Run: headless pygame with SDL's dummy video driver; simulated clock (each Clock.tick advances the game by its frame time, no real sleeping); random seed 0; keys injected as events and as key.get_pressed() state; no mouse input.
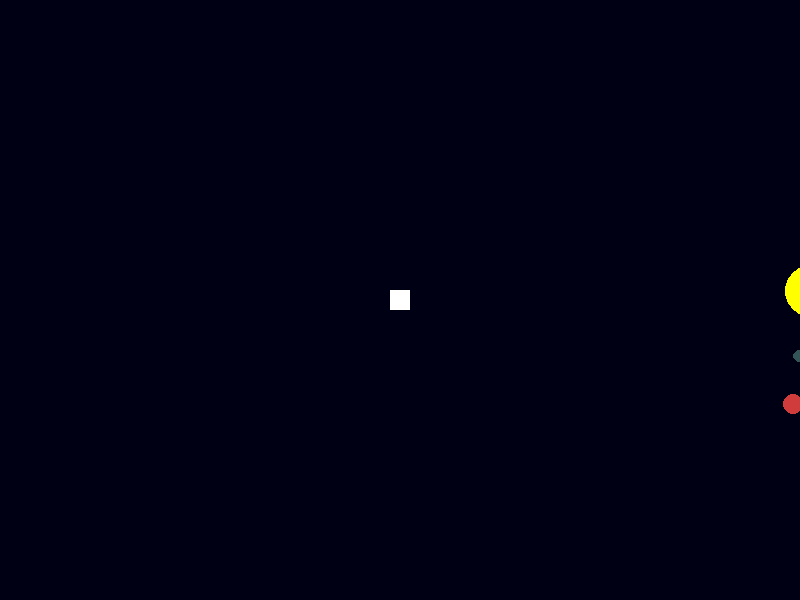
Frame 1 of 4 · flips 1–60 · no input
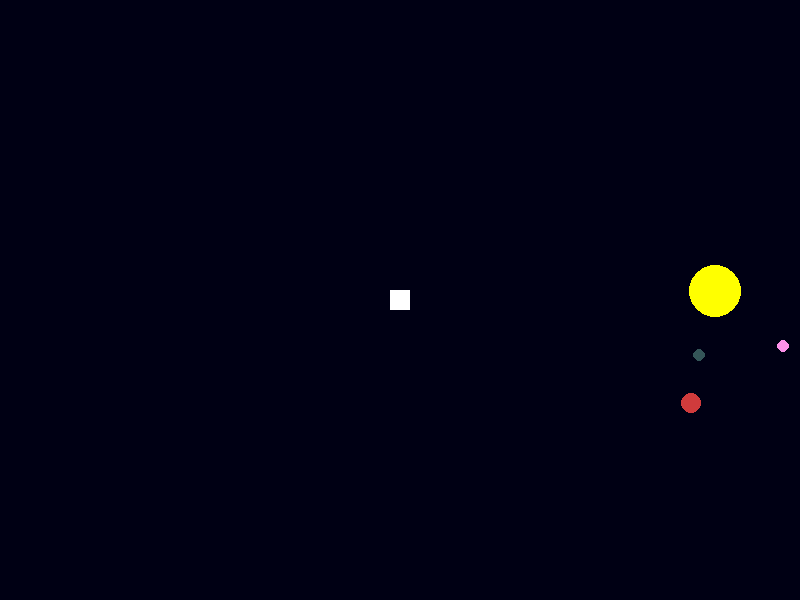
Frame 2 of 4 · flips 61–180 · tapped SPACE, RETURN · held RIGHT (→), D
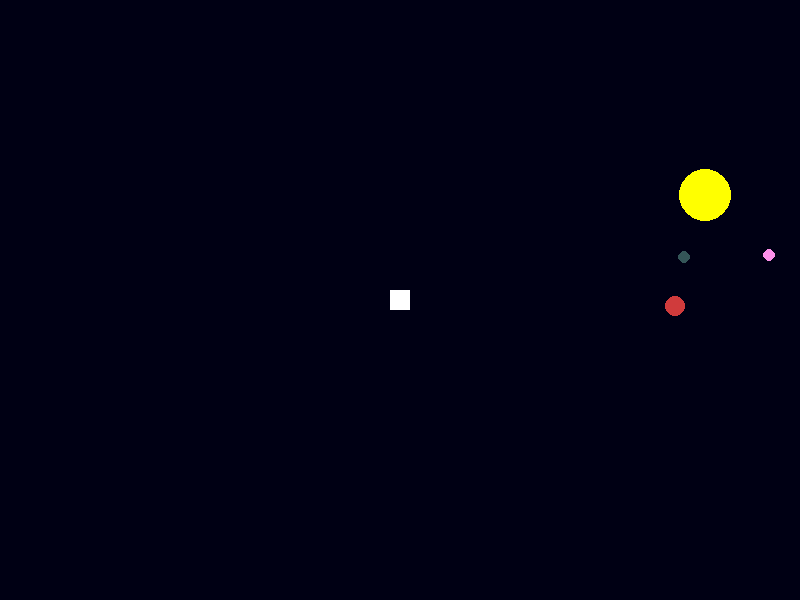
Frame 3 of 4 · flips 181–300 · held DOWN (↓), S
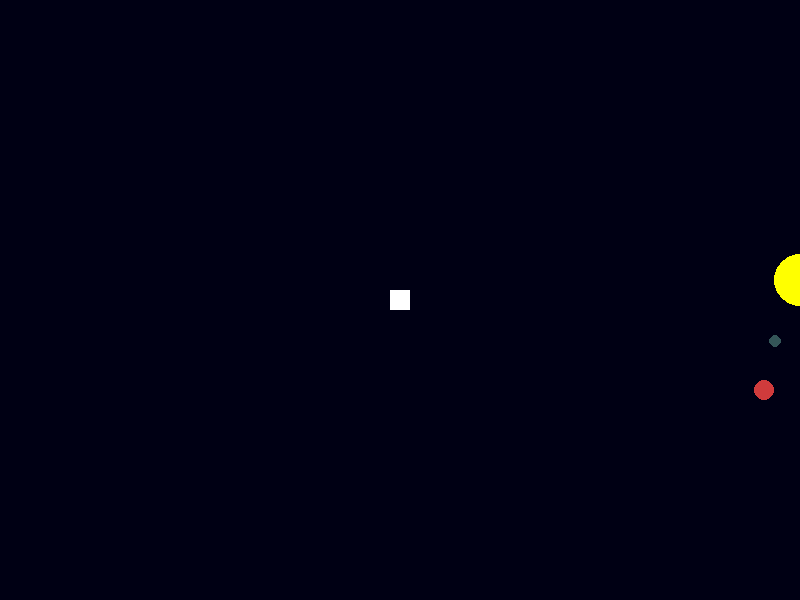
Frame 4 of 4 · flips 301–420 · held LEFT (←), A, UP (↑), W

The pygame program that drew these frames:

import pygame
import random
import math

# Screen dimensions
WINDOW_WIDTH, WINDOW_HEIGHT = 800, 600
BACKGROUND_COLOR = (0, 0, 20)  # near black
# Ship appearance and movement parameters
SHIP_COLOR = (255, 255, 255)
SHIP_SIZE = 20
SHIP_SPEED = 5  # legacy constant kept for reference
SHIP_ACCELERATION = 300  # pixels per second squared
SHIP_FRICTION = 0.92  # velocity retained each frame
# Base factor used to calculate orbital speed. Lower values mean slower orbits.
ORBIT_SPEED_FACTOR = 0.005

# Sector configuration
SECTOR_WIDTH = 2000
SECTOR_HEIGHT = 2000
GRID_SIZE = 3  # number of sectors per axis

class Star:
    """Represents a star in the star system."""

    def __init__(self, x: float, y: float, radius: int, color=(255, 255, 0)) -> None:
        self.x = x
        self.y = y
        self.radius = radius
        self.color = color

    def draw(self, screen: pygame.Surface, offset_x: float = 0, offset_y: float = 0) -> None:
        """Draw the star applying an optional camera offset."""
        pygame.draw.circle(
            screen,
            self.color,
            (int(self.x - offset_x), int(self.y - offset_y)),
            self.radius,
        )


class Planet:
    """Planet that orbits around a star."""

    def __init__(self, star: Star, distance: float, radius: int, color, angle: float, speed: float) -> None:
        self.star = star
        self.distance = distance
        self.radius = radius
        self.color = color
        self.angle = angle
        self.speed = speed
        self.x = 0.0
        self.y = 0.0
        self.update()

    def update(self) -> None:
        self.angle += self.speed
        self.x = self.star.x + self.distance * math.cos(self.angle)
        self.y = self.star.y + self.distance * math.sin(self.angle)

    def draw(self, screen: pygame.Surface, offset_x: float = 0, offset_y: float = 0) -> None:
        pygame.draw.circle(
            screen,
            self.color,
            (int(self.x - offset_x), int(self.y - offset_y)),
            self.radius,
        )


class StarSystem:
    """Collection of a star with orbiting planets."""

    def __init__(self, x, y):
        self.star = Star(x, y, random.randint(15, 30))
        self.planets = []
        num_planets = random.randint(2, 5)
        distances = sorted(random.randint(40, 120) for _ in range(num_planets))
        for distance in distances:
            radius = random.randint(4, 10)
            color = (
                random.randint(50, 255),
                random.randint(50, 255),
                random.randint(50, 255),
            )
            angle = random.uniform(0, 2 * math.pi)
            # Planets farther away move slower.
            speed = ORBIT_SPEED_FACTOR / math.sqrt(distance)
            self.planets.append(
                Planet(self.star, distance, radius, color, angle, speed)
            )

    def update(self):
        for planet in self.planets:
            planet.update()

    def draw(self, screen: pygame.Surface, offset_x: float = 0, offset_y: float = 0) -> None:
        self.star.draw(screen, offset_x, offset_y)
        for planet in self.planets:
            planet.draw(screen, offset_x, offset_y)


class Sector:
    """Large region containing multiple star systems."""

    def __init__(self, x: int, y: int, width: int, height: int) -> None:
        self.x = x
        self.y = y
        self.width = width
        self.height = height
        num_systems = random.randint(3, 4)
        self.systems = []
        for _ in range(num_systems):
            sx = random.randint(self.x + 100, self.x + self.width - 100)
            sy = random.randint(self.y + 100, self.y + self.height - 100)
            self.systems.append(StarSystem(sx, sy))

    def update(self) -> None:
        for system in self.systems:
            system.update()

    def draw(self, screen: pygame.Surface, offset_x: float, offset_y: float) -> None:
        for system in self.systems:
            system.draw(screen, offset_x, offset_y)


class Ship:
    """Simple controllable ship."""

    def __init__(self, x: float, y: float) -> None:
        self.x = float(x)
        self.y = float(y)
        self.vx = 0.0
        self.vy = 0.0

    def update(self, keys: pygame.key.ScancodeWrapper, dt: float, world_width: int, world_height: int) -> None:
        if keys[pygame.K_w]:
            self.vy -= SHIP_ACCELERATION * dt
        if keys[pygame.K_s]:
            self.vy += SHIP_ACCELERATION * dt
        if keys[pygame.K_a]:
            self.vx -= SHIP_ACCELERATION * dt
        if keys[pygame.K_d]:
            self.vx += SHIP_ACCELERATION * dt

        self.vx *= SHIP_FRICTION
        self.vy *= SHIP_FRICTION

        self.x += self.vx * dt
        self.y += self.vy * dt

        self.x = max(0, min(world_width, self.x))
        self.y = max(0, min(world_height, self.y))

    def draw(self, screen: pygame.Surface) -> None:
        ship_rect = pygame.Rect(
            WINDOW_WIDTH // 2 - SHIP_SIZE // 2,
            WINDOW_HEIGHT // 2 - SHIP_SIZE // 2,
            SHIP_SIZE,
            SHIP_SIZE,
        )
        pygame.draw.rect(screen, SHIP_COLOR, ship_rect)


def create_sectors(grid_size: int) -> list:
    """Generate a grid of sectors filled with random star systems."""
    sectors = []
    for row in range(grid_size):
        for col in range(grid_size):
            x = col * SECTOR_WIDTH
            y = row * SECTOR_HEIGHT
            sectors.append(Sector(x, y, SECTOR_WIDTH, SECTOR_HEIGHT))
    return sectors


def main():
    pygame.init()
    screen = pygame.display.set_mode((WINDOW_WIDTH, WINDOW_HEIGHT))
    pygame.display.set_caption("VastVoid")

    sectors = create_sectors(GRID_SIZE)
    world_width = GRID_SIZE * SECTOR_WIDTH
    world_height = GRID_SIZE * SECTOR_HEIGHT
    ship = Ship(world_width // 2, world_height // 2)

    clock = pygame.time.Clock()
    running = True
    while running:
        dt = clock.tick(60) / 1000.0
        for event in pygame.event.get():
            if event.type == pygame.QUIT:
                running = False

        keys = pygame.key.get_pressed()
        ship.update(keys, dt, world_width, world_height)
        for sector in sectors:
            sector.update()

        screen.fill(BACKGROUND_COLOR)
        offset_x = ship.x - WINDOW_WIDTH // 2
        offset_y = ship.y - WINDOW_HEIGHT // 2
        for sector in sectors:
            sector.draw(screen, offset_x, offset_y)
        ship.draw(screen)

        pygame.display.flip()

    pygame.quit()


if __name__ == "__main__":
    main()
